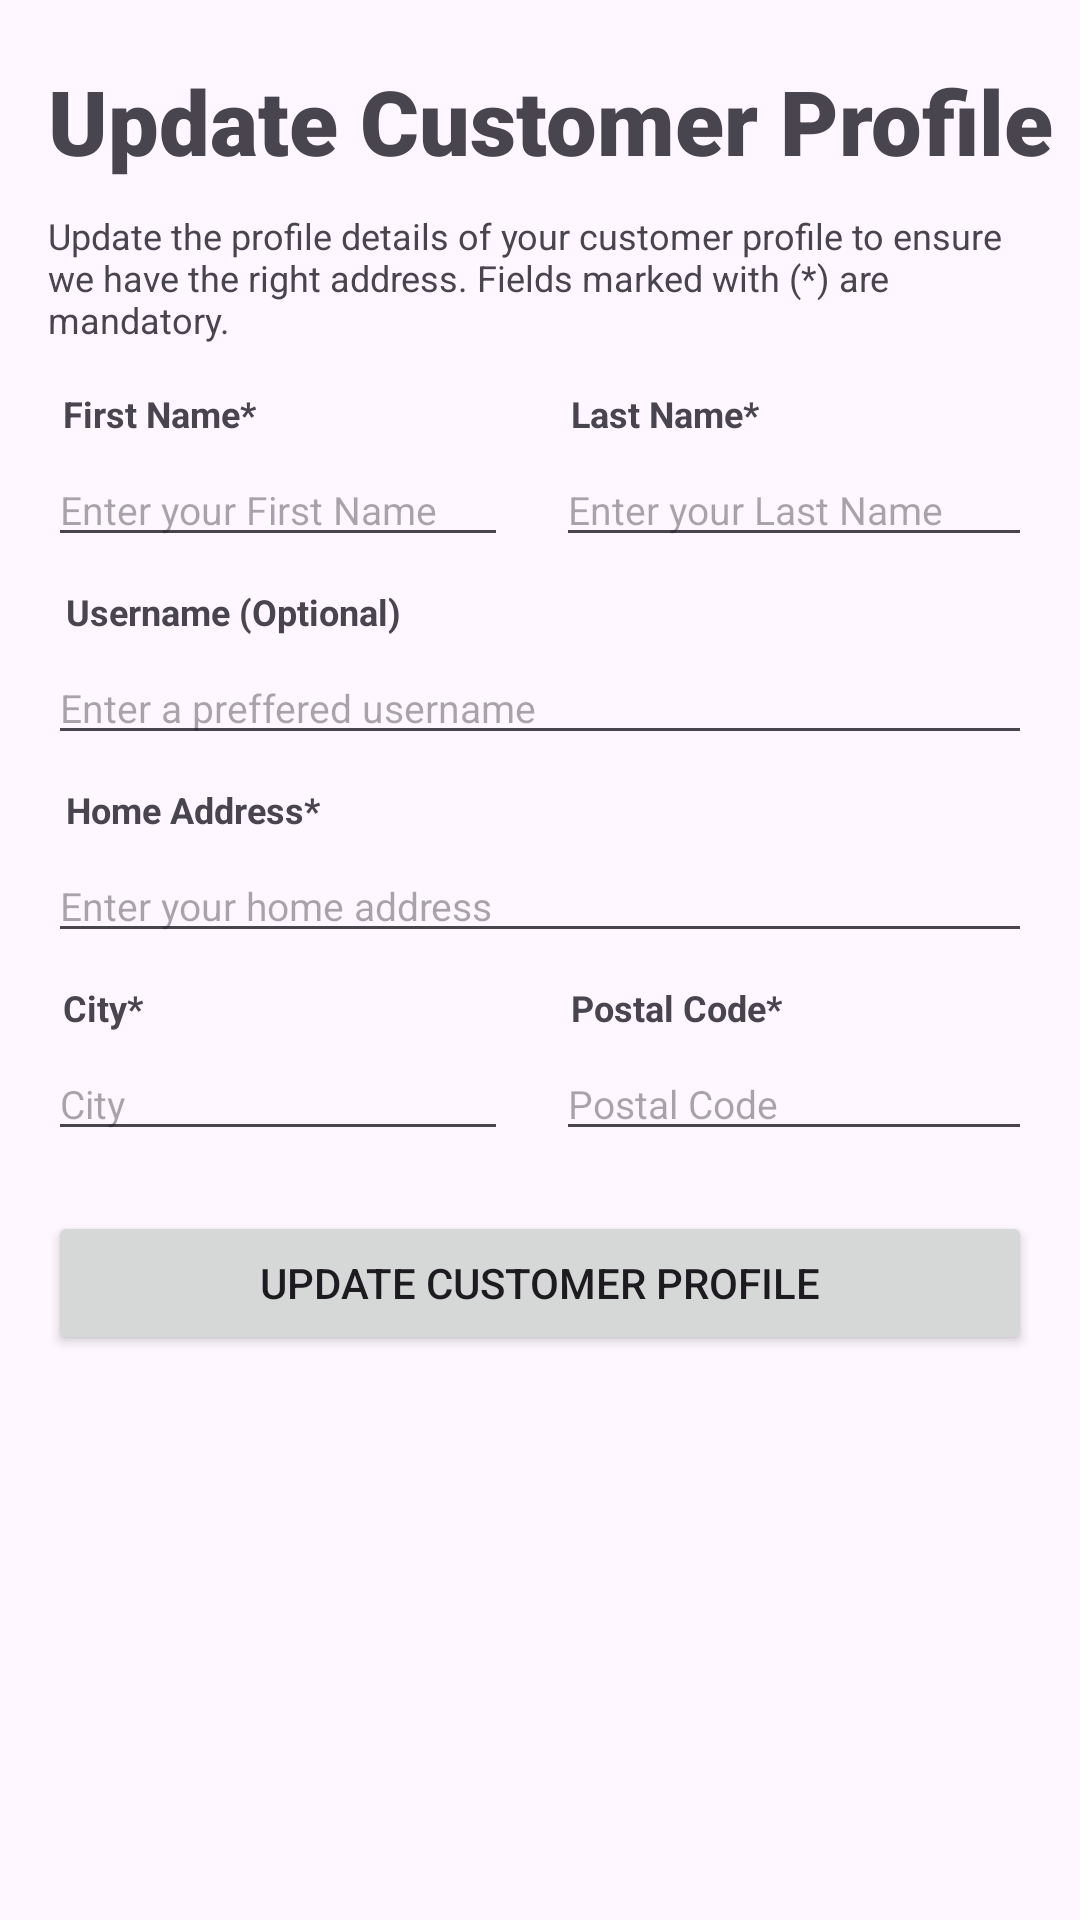

The Android layout XML behind this screen, and the referenced resources:
<!-- AndroidManifest.xml: application theme Theme.PizzaAppWithFirebase -->
<!-- res/layout/activity_update_customer_profile.xml -->
<?xml version="1.0" encoding="utf-8"?>
<androidx.constraintlayout.widget.ConstraintLayout xmlns:android="http://schemas.android.com/apk/res/android"
    xmlns:app="http://schemas.android.com/apk/res-auto"
    xmlns:tools="http://schemas.android.com/tools"
    android:layout_width="match_parent"
    android:layout_height="match_parent"
    tools:context=".UpdateCustomerProfileActivity">

    <ScrollView
        android:layout_width="match_parent"
        android:layout_height="match_parent">

        <LinearLayout
            android:layout_width="match_parent"
            android:layout_height="wrap_content"
            android:orientation="vertical">

            <TextView
                android:layout_width="wrap_content"
                android:layout_height="wrap_content"
                android:layout_marginStart="16sp"
                android:layout_marginTop="20sp"
                android:layout_marginBottom="10sp"
                android:fontFamily="sans-serif-black"
                android:text="Update Customer Profile"
                android:textAppearance="@style/TextAppearance.AppCompat.Display1"
                android:textSize="30sp"
                android:textStyle="bold" />

            <TextView
                android:id="@+id/textView15"
                android:layout_width="match_parent"
                android:layout_height="wrap_content"
                android:layout_marginStart="16sp"
                android:layout_marginEnd="16sp"
                android:layout_marginBottom="10sp"
                android:text="Update the profile details of your customer profile to ensure we have the right address. Fields marked with (*) are mandatory."
                android:textSize="12sp" />

            <LinearLayout
                android:layout_width="match_parent"
                android:layout_height="wrap_content"
                android:orientation="horizontal">

                <LinearLayout
                    android:layout_width="wrap_content"
                    android:layout_height="match_parent"
                    android:layout_marginStart="16sp"
                    android:orientation="vertical">

                    <TextView
                        android:layout_width="match_parent"
                        android:layout_height="wrap_content"
                        android:layout_marginStart="5sp"
                        android:layout_marginTop="5sp"
                        android:layout_marginEnd="16sp"
                        android:layout_marginBottom="5sp"
                        android:text="First Name*"
                        android:textSize="12sp"
                        android:textStyle="bold" />

                    <EditText
                        android:id="@+id/customerFirstNameUpdEdit"
                        android:layout_width="match_parent"
                        android:layout_height="wrap_content"
                        android:layout_marginEnd="16sp"
                        android:layout_marginBottom="5sp"
                        android:ems="10"
                        android:hint="Enter your First Name"
                        android:inputType="text"
                        android:textColor="#000000"
                        android:textSize="13sp" />
                </LinearLayout>

                <LinearLayout
                    android:layout_width="wrap_content"
                    android:layout_height="match_parent"
                    android:layout_marginEnd="16sp"
                    android:layout_weight="1"
                    android:orientation="vertical">

                    <TextView
                        android:layout_width="match_parent"
                        android:layout_height="wrap_content"
                        android:layout_marginStart="5sp"
                        android:layout_marginTop="5sp"
                        android:layout_marginEnd="16sp"
                        android:layout_marginBottom="5sp"
                        android:text="Last Name*"
                        android:textSize="12sp"
                        android:textStyle="bold" />

                    <EditText
                        android:id="@+id/customerLastNameUpdEdit"
                        android:layout_width="match_parent"
                        android:layout_height="wrap_content"
                        android:layout_marginBottom="5sp"
                        android:ems="10"
                        android:hint="Enter your Last Name"
                        android:inputType="text"
                        android:textColor="#000000"
                        android:textSize="13sp" />
                </LinearLayout>

            </LinearLayout>

            <TextView
                android:layout_width="match_parent"
                android:layout_height="wrap_content"
                android:layout_marginStart="22sp"
                android:layout_marginTop="5sp"
                android:layout_marginEnd="16sp"
                android:layout_marginBottom="5sp"
                android:text="Username (Optional)"
                android:textSize="12sp"
                android:textStyle="bold" />

            <EditText
                android:id="@+id/customerUsernameUpdEdit"
                android:layout_width="match_parent"
                android:layout_height="wrap_content"
                android:layout_marginStart="16sp"
                android:layout_marginEnd="16sp"
                android:layout_marginBottom="5sp"
                android:ems="10"
                android:hint="Enter a preffered username"
                android:inputType="text"
                android:textColor="#000000"
                android:textSize="13sp" />

            <TextView
                android:layout_width="match_parent"
                android:layout_height="wrap_content"
                android:layout_marginStart="22sp"
                android:layout_marginTop="5sp"
                android:layout_marginEnd="16sp"
                android:layout_marginBottom="5sp"
                android:text="Home Address*"
                android:textSize="12sp"
                android:textStyle="bold" />

            <EditText
                android:id="@+id/customerAddressUpdEdit"
                android:layout_width="match_parent"
                android:layout_height="wrap_content"
                android:layout_marginStart="16sp"
                android:layout_marginEnd="16sp"
                android:layout_marginBottom="5sp"
                android:ems="10"
                android:hint="Enter your home address"
                android:inputType="text"
                android:textColor="#000000"
                android:textSize="13sp" />

            <LinearLayout
                android:layout_width="match_parent"
                android:layout_height="wrap_content"
                android:orientation="horizontal">

                <LinearLayout
                    android:layout_width="wrap_content"
                    android:layout_height="match_parent"
                    android:layout_marginStart="16sp"
                    android:orientation="vertical">

                    <TextView
                        android:layout_width="match_parent"
                        android:layout_height="wrap_content"
                        android:layout_marginStart="5sp"
                        android:layout_marginTop="5sp"
                        android:layout_marginEnd="16sp"
                        android:layout_marginBottom="5sp"
                        android:text="City*"
                        android:textSize="12sp"
                        android:textStyle="bold" />

                    <EditText
                        android:id="@+id/customerCityUpdEdit"
                        android:layout_width="match_parent"
                        android:layout_height="wrap_content"
                        android:layout_marginEnd="16sp"
                        android:layout_marginBottom="5sp"
                        android:ems="10"
                        android:hint="City"
                        android:inputType="text"
                        android:textColor="#000000"
                        android:textSize="13sp" />
                </LinearLayout>

                <LinearLayout
                    android:layout_width="wrap_content"
                    android:layout_height="match_parent"
                    android:layout_marginEnd="16sp"
                    android:layout_weight="1"
                    android:orientation="vertical">

                    <TextView
                        android:layout_width="match_parent"
                        android:layout_height="wrap_content"
                        android:layout_marginStart="5sp"
                        android:layout_marginTop="5sp"
                        android:layout_marginEnd="16sp"
                        android:layout_marginBottom="5sp"
                        android:text="Postal Code*"
                        android:textSize="12sp"
                        android:textStyle="bold" />

                    <EditText
                        android:id="@+id/customerPostalUpdEdit"
                        android:layout_width="match_parent"
                        android:layout_height="wrap_content"
                        android:layout_marginBottom="5sp"
                        android:ems="10"
                        android:hint="Postal Code"
                        android:inputType="text"
                        android:textColor="#000000"
                        android:textSize="13sp" />
                </LinearLayout>

            </LinearLayout>

            <Button
                android:id="@+id/customerUpdateButton"
                style="@style/Widget.AppCompat.Button"
                android:layout_width="match_parent"
                android:layout_height="wrap_content"
                android:layout_marginStart="16sp"
                android:layout_marginTop="15sp"
                android:layout_marginEnd="16sp"
                android:text="Update Customer Profile" />

        </LinearLayout>
    </ScrollView>
</androidx.constraintlayout.widget.ConstraintLayout>
<!-- resources referenced by this layout -->
<resources>
  <style name="Theme.PizzaAppWithFirebase" parent="Base.Theme.PizzaAppWithFirebase" />
  <style name="Base.Theme.PizzaAppWithFirebase" parent="Theme.Material3.DayNight.NoActionBar">
          
          
      </style>
</resources>
